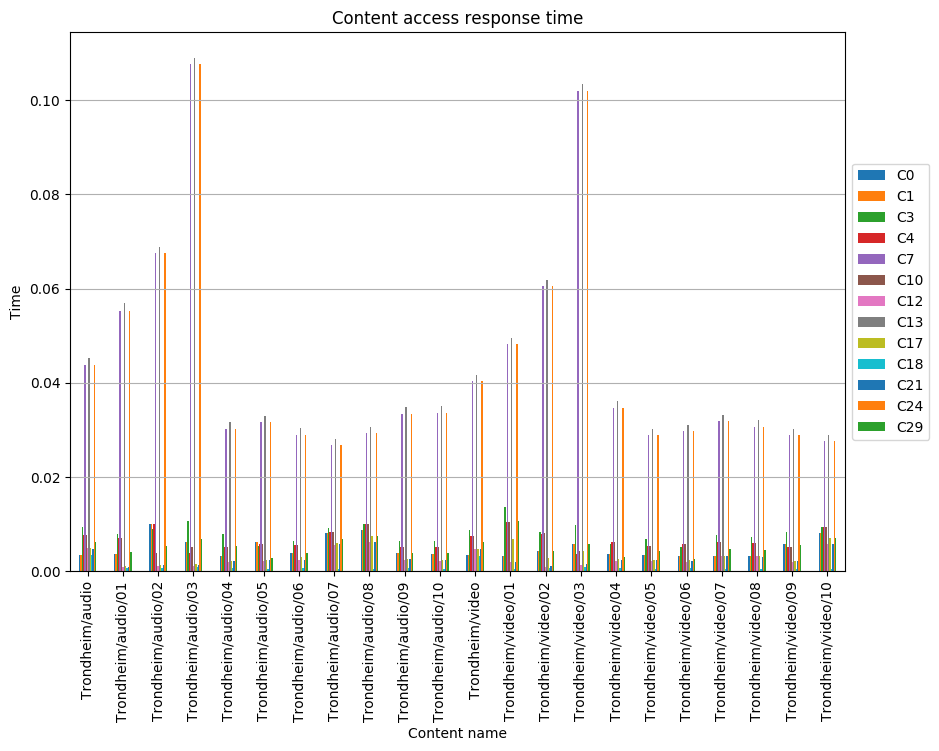

The file beside this chart, header and first rows:
, C0, C1, C3, C4, C7, C10, C12, C13, C17, C18, C21, C24, C29
Trondheim/audio, 0.003528, 0.003528, 0.009374, 0.007598, 0.04386, 0.007598, 0.004884, 0.04522, 0.004884, 0.003392, 0.004749, 0.04386, 0.006241
Trondheim/audio/01, 0.003654, 0.003654, 0.007818, 0.006992, 0.0553, 0.006992, 0.0008174, 0.05689, 0.00109, 0.0005968, 0.0009537, 0.0553, 0.004183
Trondheim/audio/02, 0.009933, 0.009933, 0.00904, 0.01011, 0.06756, 0.003802, 0.001068, 0.06882, 0.001378, 0.0007601, 0.001223, 0.06756, 0.005405
Trondheim/audio/03, 0.006203, 0.006203, 0.01061, 0.003847, 0.1076, 0.005163, 0.001213, 0.109, 0.001524, 0.0009304, 0.001368, 0.1076, 0.006838
Trondheim/audio/04, 0.003282, 0.003282, 0.007953, 0.005134, 0.03028, 0.005134, 0.00202, 0.03164, 0.002272, 0.0006346, 0.002146, 0.03028, 0.005428
Trondheim/audio/05, 0.006202, 0.006202, 0.005356, 0.005836, 0.03161, 0.005836, 0.002164, 0.03304, 0.002452, 0.000577, 0.002308, 0.03161, 0.002805
Trondheim/audio/06, 0.003864, 0.003864, 0.006436, 0.005618, 0.029, 0.005618, 0.002318, 0.03031, 0.003005, 0.0006182, 0.002473, 0.029, 0.00396
Trondheim/audio/07, 0.008061, 0.008061, 0.009265, 0.008302, 0.02684, 0.008302, 0.005655, 0.02804, 0.005896, 0.0004813, 0.005775, 0.02684, 0.006858
Trondheim/audio/08, 0.008785, 0.008785, 0.0101, 0.0101, 0.02929, 0.0101, 0.006163, 0.03061, 0.007474, 0.0005245, 0.006294, 0.02929, 0.007474
Trondheim/audio/09, 0.003942, 0.003942, 0.006427, 0.005191, 0.03339, 0.005191, 0.002365, 0.03489, 0.002681, 0.0006307, 0.002523, 0.03339, 0.003955
Trondheim/audio/10, 0.003646, 0.003646, 0.006344, 0.005124, 0.03351, 0.005124, 0.002188, 0.03502, 0.002479, 0.0005834, 0.002333, 0.03351, 0.003904
Trondheim/video, 0.003459, 0.003459, 0.008793, 0.007539, 0.0403, 0.00745, 0.004789, 0.04163, 0.004789, 0.003326, 0.004656, 0.0403, 0.00612
Trondheim/video/01, 0.003145, 0.003145, 0.01363, 0.0104, 0.04824, 0.01056, 0.002013, 0.0495, 0.006762, 0.0005261, 0.002056, 0.04824, 0.01072
Trondheim/video/02, 0.004366, 0.004366, 0.008373, 0.007999, 0.06054, 0.008151, 0.0009967, 0.06177, 0.002877, 0.0006698, 0.00112, 0.06054, 0.004331
Trondheim/video/03, 0.005797, 0.005797, 0.009778, 0.003763, 0.1019, 0.00423, 0.001287, 0.1034, 0.004382, 0.000845, 0.001435, 0.1019, 0.005736
Trondheim/video/04, 0.003686, 0.003686, 0.005796, 0.006263, 0.03461, 0.006263, 0.002212, 0.03617, 0.002506, 0.0005898, 0.002359, 0.03461, 0.003036
Trondheim/video/05, 0.003456, 0.003456, 0.00689, 0.005326, 0.02886, 0.005326, 0.002147, 0.03016, 0.002433, 0.0005725, 0.00229, 0.02886, 0.00429
Trondheim/video/06, 0.003309, 0.003309, 0.005168, 0.005752, 0.02969, 0.005752, 0.002036, 0.03103, 0.002291, 0.0006141, 0.002164, 0.02969, 0.002707
Trondheim/video/07, 0.003192, 0.003192, 0.007594, 0.006161, 0.03181, 0.006161, 0.003295, 0.03324, 0.003295, 0.0005107, 0.003152, 0.03181, 0.004728
Trondheim/video/08, 0.003272, 0.003272, 0.007331, 0.005948, 0.03071, 0.005948, 0.003181, 0.03209, 0.003181, 0.0005235, 0.003043, 0.03071, 0.004565
Trondheim/video/09, 0.005755, 0.005755, 0.008298, 0.005168, 0.02884, 0.005168, 0.002008, 0.03014, 0.002275, 0.0005354, 0.002141, 0.02884, 0.005621
Trondheim/video/10, 0.008195, 0.008195, 0.009419, 0.009419, 0.0276, 0.009419, 0.005749, 0.02884, 0.006972, 0.0004893, 0.005871, 0.0276, 0.006972
